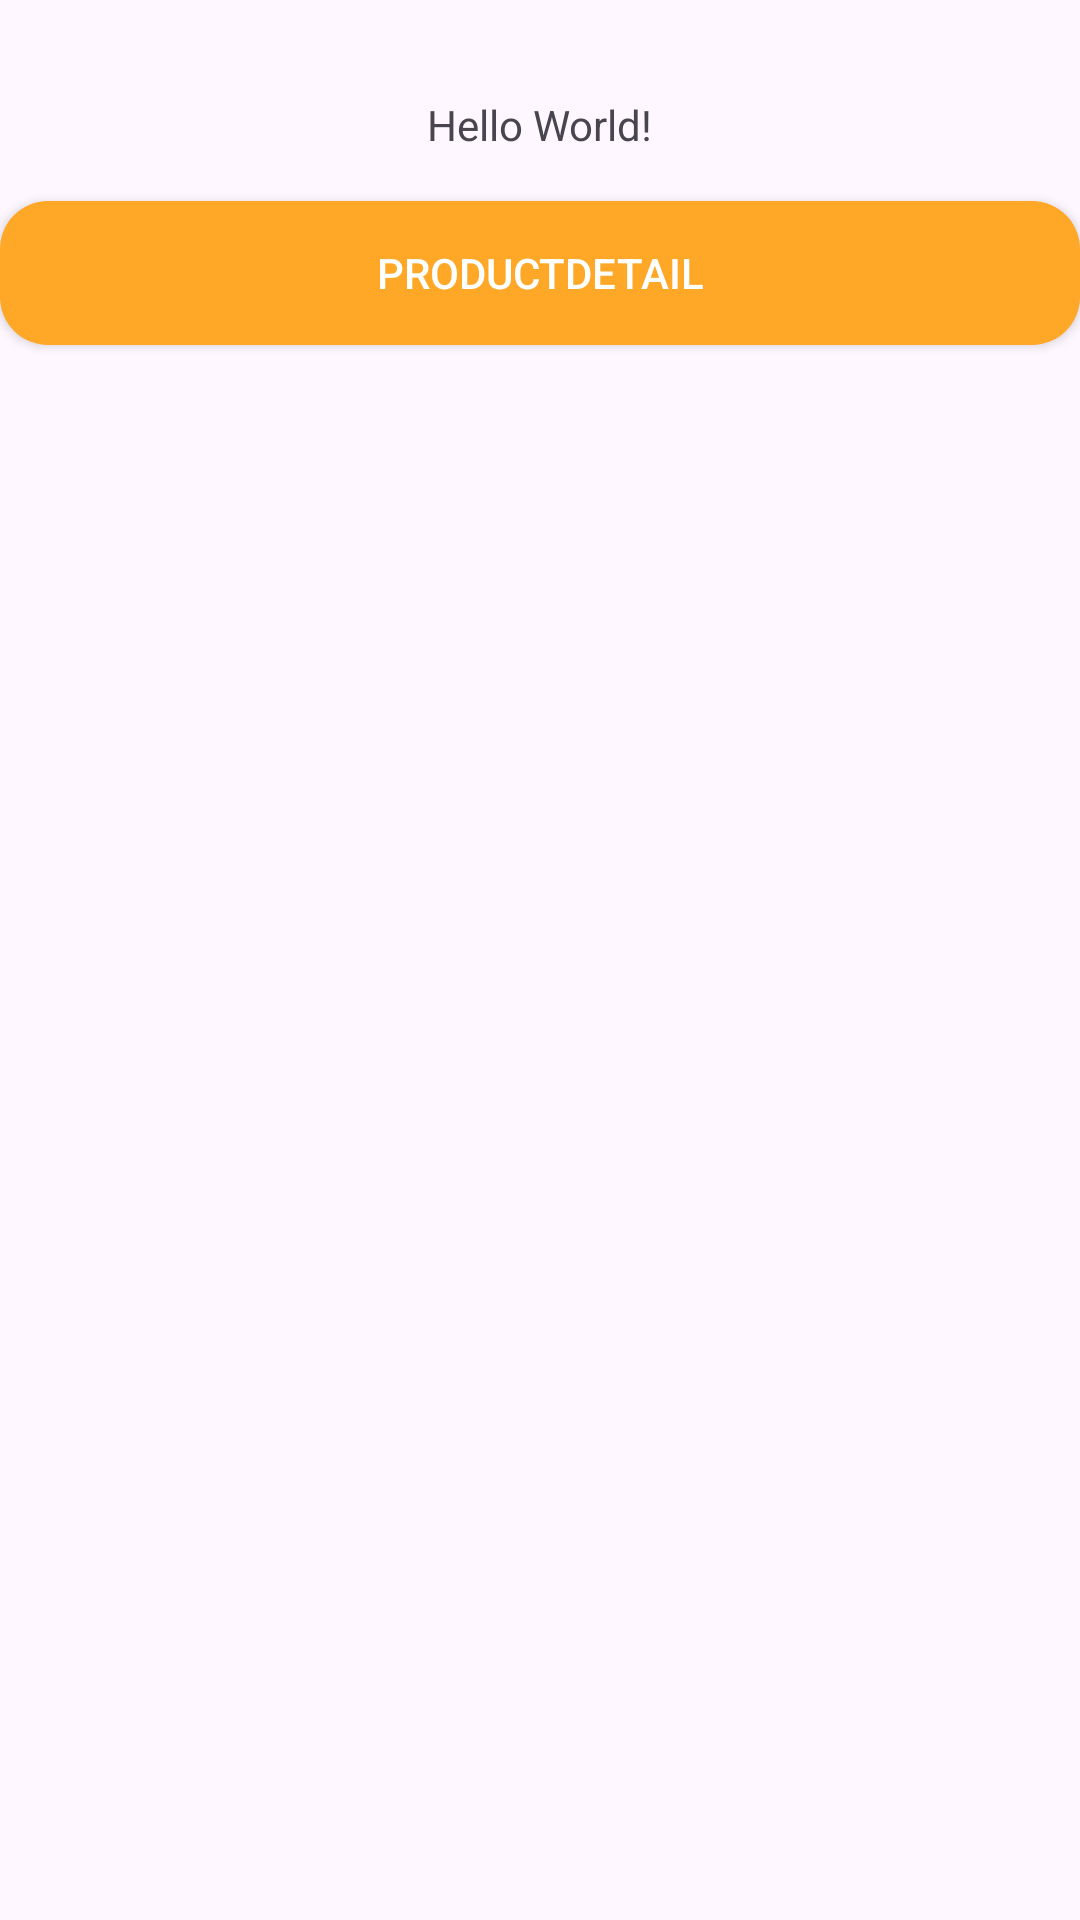

Layout XML and referenced resources for this Android screen:
<!-- AndroidManifest.xml: application theme Theme.HolaFood -->
<!-- res/layout/activity_main.xml -->
<?xml version="1.0" encoding="utf-8"?>
<androidx.constraintlayout.widget.ConstraintLayout xmlns:android="http://schemas.android.com/apk/res/android"
    xmlns:app="http://schemas.android.com/apk/res-auto"
    xmlns:tools="http://schemas.android.com/tools"
    android:id="@+id/main"
    android:layout_width="match_parent"
    android:layout_height="match_parent"
    tools:context=".MainActivity">

    <TextView
        android:id="@+id/textView"
        android:layout_width="wrap_content"
        android:layout_height="wrap_content"
        android:text="Hello World!"
        app:layout_constraintTop_toTopOf="parent"
        app:layout_constraintStart_toStartOf="parent"
        app:layout_constraintEnd_toEndOf="parent"
        android:layout_marginTop="32dp"/>

    <Button
        android:id="@+id/btProductDetail"
        android:layout_width="0dp"
        android:layout_height="wrap_content"
        android:background="@drawable/button_bg"
        android:text="ProductDetail"
        android:textColor="#FFF"
        app:layout_constraintTop_toBottomOf="@id/textView"
        app:layout_constraintStart_toStartOf="parent"
        app:layout_constraintEnd_toEndOf="parent"
        android:layout_marginTop="16dp"/>

</androidx.constraintlayout.widget.ConstraintLayout>
<!-- resources referenced by this layout -->
<resources>
  <!-- drawable button_bg (drawable) -->
  <selector xmlns:android="http://schemas.android.com/apk/res/android">
      <item android:state_pressed="true">
          <shape android:shape="rectangle">
              <solid android:color="#FF6F00"/>
              <corners android:radius="16dp"/>
          </shape>
      </item>
      <item>
          <shape android:shape="rectangle">
              <solid android:color="#FFA726"/>
              <corners android:radius="16dp"/>
          </shape>
      </item>
  </selector>
  <style name="Theme.HolaFood" parent="Base.Theme.HolaFood" />
  <style name="Base.Theme.HolaFood" parent="Theme.Material3.DayNight.NoActionBar">
          
          
      </style>
</resources>
